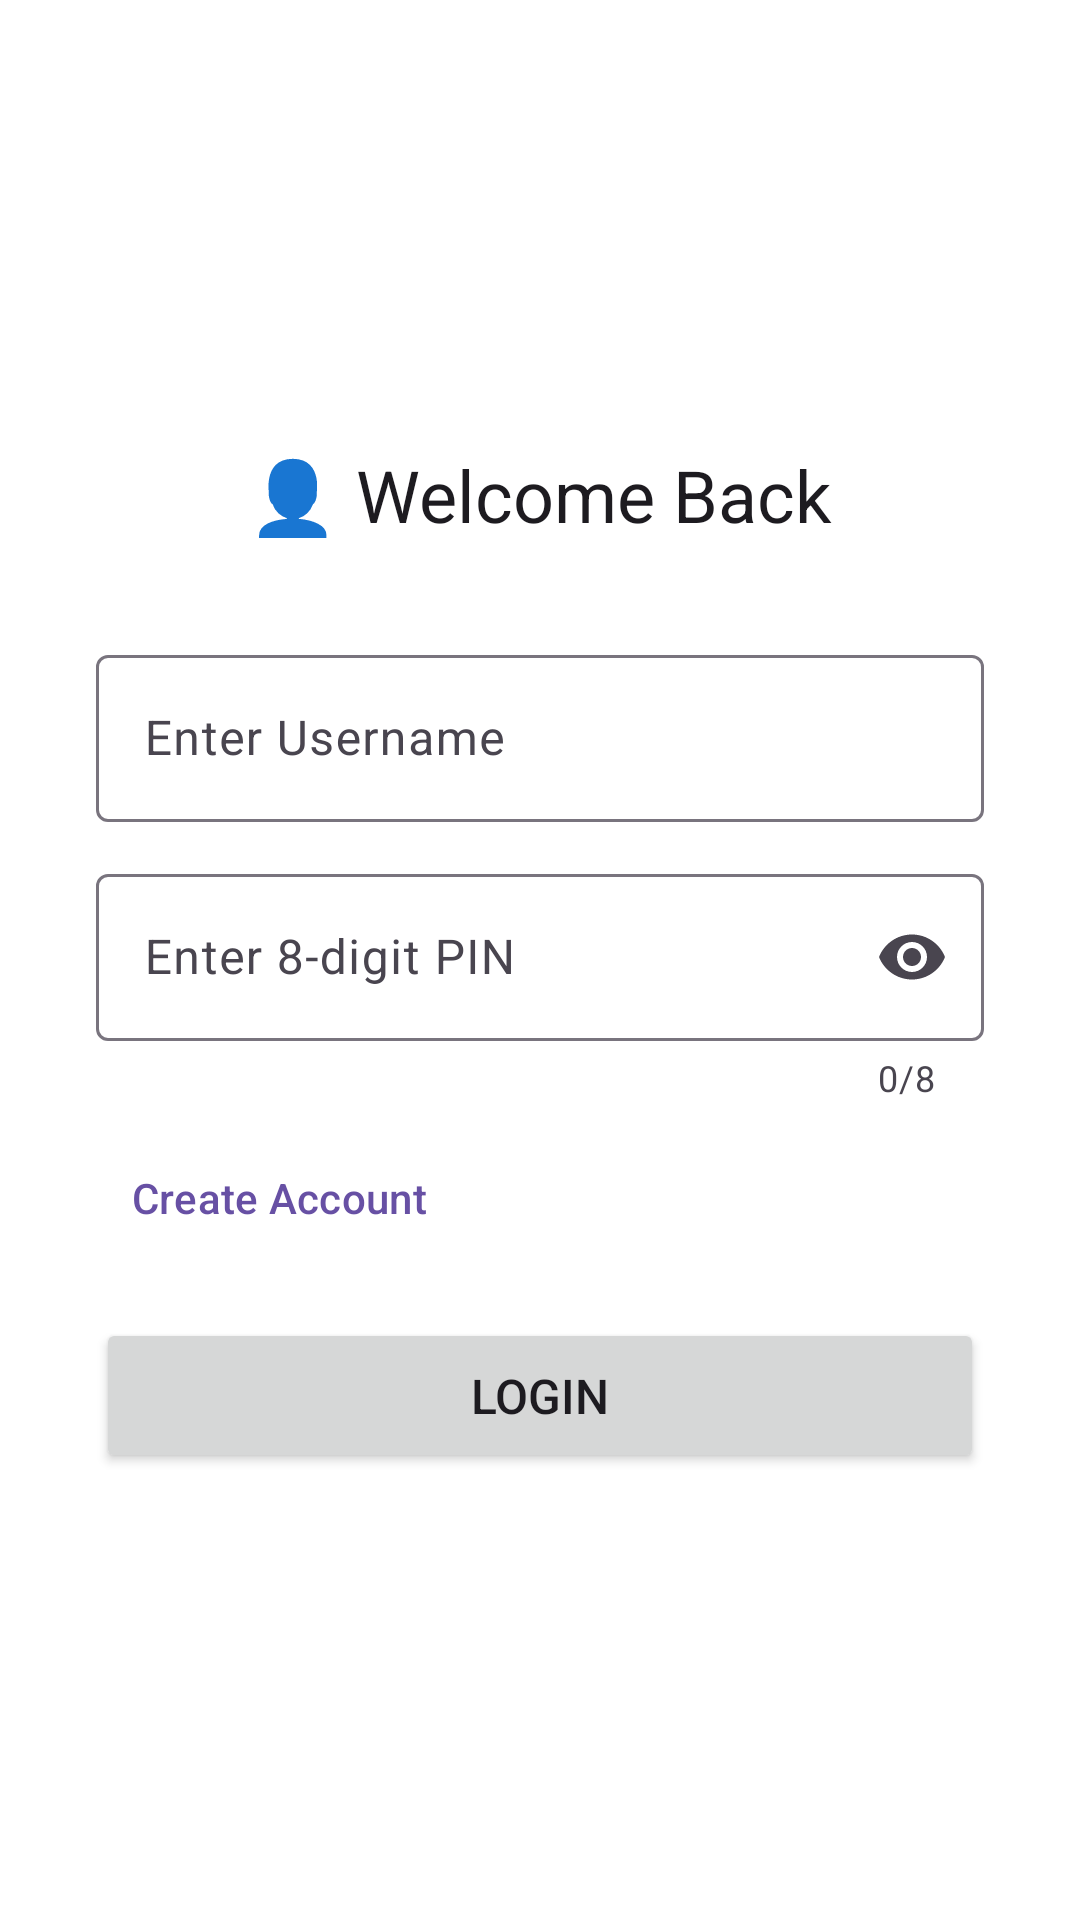

Android layout source for this screen:
<!-- AndroidManifest.xml: application theme Theme.Nabthespy -->
<!-- res/layout/activity_key_login.xml -->
<RelativeLayout
    xmlns:android="http://schemas.android.com/apk/res/android"
    xmlns:app="http://schemas.android.com/apk/res-auto"
    android:layout_width="match_parent"
    android:layout_height="match_parent"
    android:padding="32dp"
    android:background="?attr/colorSurfaceContainerLowest">

    <LinearLayout
        android:layout_width="match_parent"
        android:layout_height="wrap_content"
        android:orientation="vertical"
        android:layout_centerInParent="true"
        android:gravity="center">

        <TextView
            android:id="@+id/tvLoginTitle"
            android:layout_width="wrap_content"
            android:layout_height="wrap_content"
            android:layout_marginBottom="32dp"
            android:text="👤 Welcome Back"
            android:textAppearance="@style/TextAppearance.Material3.HeadlineSmall"
            android:textColor="?attr/colorOnSurface" />

        <com.google.android.material.textfield.TextInputLayout
            android:id="@+id/tilLoginUsername"
            style="@style/Widget.Material3.TextInputLayout.OutlinedBox"
            android:layout_width="match_parent"
            android:layout_height="wrap_content"
            android:layout_marginBottom="12dp"
            android:hint="Enter Username"
            app:endIconMode="clear_text">

            <com.google.android.material.textfield.TextInputEditText
                android:id="@+id/etLoginUsername"
                android:layout_width="match_parent"
                android:layout_height="wrap_content"
                android:inputType="textPersonName"
                android:imeOptions="actionNext" />
        </com.google.android.material.textfield.TextInputLayout>

        <com.google.android.material.textfield.TextInputLayout
            android:id="@+id/tilLoginPin"
            style="@style/Widget.Material3.TextInputLayout.OutlinedBox"
            android:layout_width="match_parent"
            android:layout_height="wrap_content"
            android:hint="Enter 8-digit PIN"
            app:counterEnabled="true"
            app:counterMaxLength="8"
            app:endIconMode="password_toggle">

            <com.google.android.material.textfield.TextInputEditText
                android:id="@+id/etLoginPin"
                android:layout_width="match_parent"
                android:layout_height="wrap_content"
                android:inputType="numberPassword"
                android:maxLength="8"
                android:imeOptions="actionDone"
                android:importantForAutofill="no" />
        </com.google.android.material.textfield.TextInputLayout>

        <FrameLayout
            android:layout_width="match_parent"
            android:layout_height="wrap_content"
            android:layout_marginTop="8dp"
            android:layout_marginBottom="16dp">

            <com.google.android.material.button.MaterialButton
                android:id="@+id/btnCreateAccount"
                style="@style/Widget.Material3.Button.TextButton"
                android:layout_width="wrap_content"
                android:layout_height="wrap_content"
                android:text="Create Account"
                android:layout_gravity="start" />



        </FrameLayout>

        <Button
            android:id="@+id/btnLoginPin"
            android:layout_width="match_parent"
            android:layout_height="wrap_content"
            android:text="Login"
            android:textSize="16sp"
            android:paddingVertical="15dp"/>

    </LinearLayout>

</RelativeLayout>
<!-- resources referenced by this layout -->
<resources>
  <style name="Theme.Nabthespy" parent="Base.Theme.Nabthespy" />
  <style name="Base.Theme.Nabthespy" parent="Theme.Material3.DayNight.NoActionBar">
          
          
      </style>
</resources>
